Run: headless pygame with SDL's dummy video driver; simulated clock (each Clock.tick advances the game by its frame time, no real sleeping); random seed 0; keys injected as events and as key.get_pressed() state; no mouse input.
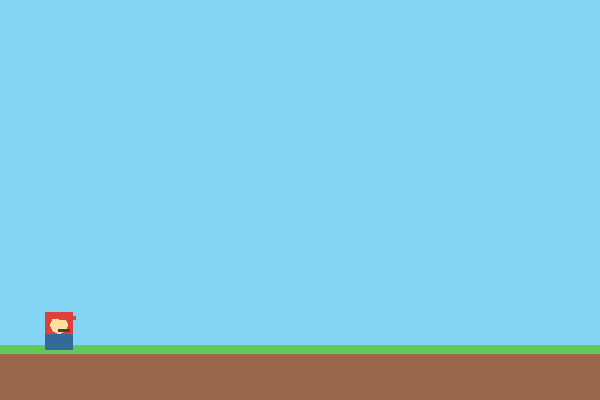
Frame 1 of 4 · flips 1–60 · no input
Frame 2 of 4 · flips 61–180 · tapped SPACE, RETURN · held RIGHT (→), D · screen unchanged from frame 1, image omitted
Frame 3 of 4 · flips 181–300 · held DOWN (↓), S · screen unchanged from frame 2, image omitted
Frame 4 of 4 · flips 301–420 · held LEFT (←), A, UP (↑), W · screen unchanged from frame 3, image omitted

The pygame program that drew these frames:

import pygame

pygame.init()
tela = pygame.display.set_mode((600, 400))
relogio = pygame.time.Clock()
jogador = pygame.Rect(45, 312, 28, 38)
rodando = True

while rodando:
    for evento in pygame.event.get():
        if evento.type == pygame.QUIT:
            rodando = False

    tela.fill("#83D4F5")
    pygame.draw.rect(tela, "#9B684B", (0, 350, 600, 50))
    pygame.draw.rect(tela, "#64C85F", (0, 345, 600, 9))
    pygame.draw.rect(tela, "#E0403A", jogador)
    pygame.draw.rect(tela, "#346A9A", (jogador.x, jogador.y+22, 28, 16))
    pygame.draw.circle(tela, "#FFE0A0", (jogador.x+14, jogador.y+13), 9)
    pygame.draw.rect(tela, "#E0403A", (jogador.x+4, jogador.y, 21, 7))
    pygame.draw.rect(tela, "#E0403A", (jogador.x+14, jogador.y+4, 17, 4))
    pygame.draw.rect(tela, "#5A3A2A", (jogador.x+13, jogador.y+17, 12, 3))
    pygame.display.flip()
    relogio.tick(60)

pygame.quit()    
    
